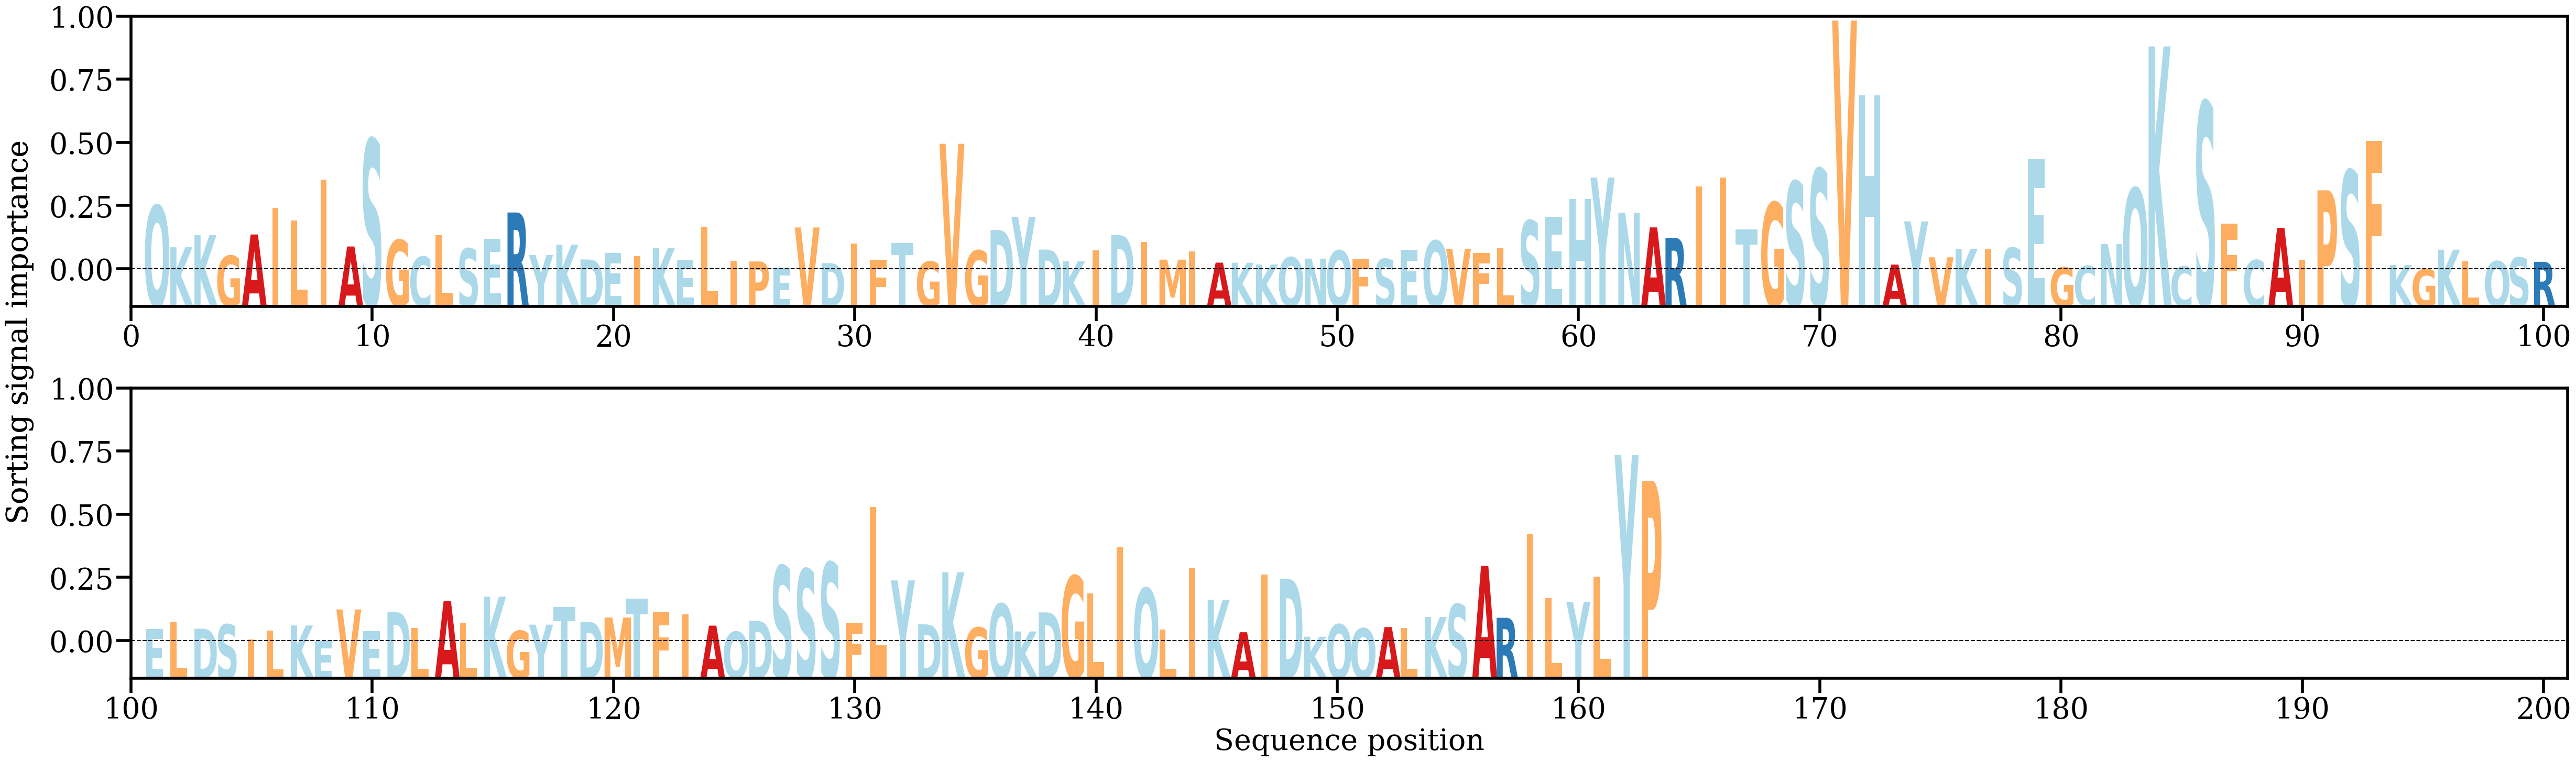

Source data for this figure (header and first rows):
AA, Alpha
Q, [0.00963504]
K, [0.00347805]
K, [0.0052585]
G, [0.00222471]
A, [0.00536156]
I, [0.00927859]
L, [0.00743932]
I, [0.0134436]
A, [0.00359229]
S, [0.01941658]
G, [0.0045499]
C, [0.00208609]
L, [0.00526602]
S, [0.0032888]
E, [0.00472669]
R, [0.00860797]
Y, [0.002344]
K, [0.0038574]
D, [0.00167742]
E, [0.00264162]
I, [0.00216618]
K, [0.00333579]
E, [0.00153004]
L, [0.00646187]
I, [0.00145282]
P, [0.0013854]
E, [0.00044922]
V, [0.0063971]
D, [0.00112934]
I, [0.00405618]
F, [0.001619]
T, [0.00411994]
G, [0.00135861]
V, [0.01873951]
G, [0.00300211]
D, [0.00602302]
Y, [0.00796442]
D, [0.00313502]
K, [0.0014132]
I, [0.00300673]
D, [0.00526827]
I, [0.00425777]
M, [0.00164738]
I, [0.00283073]
A, [0.00120746]
K, [0.00118706]
K, [0.00093261]
Q, [0.0020019]
N, [0.0018008]
Q, [0.00299327]
F, [0.00171822]
S, [0.00174308]
E, [0.00308485]
Q, [0.00443977]
V, [0.00325906]
F, [0.00267448]
L, [0.00335063]
S, [0.00740178]
E, [0.00793132]
H, [0.01059713]
... 103 more rows
